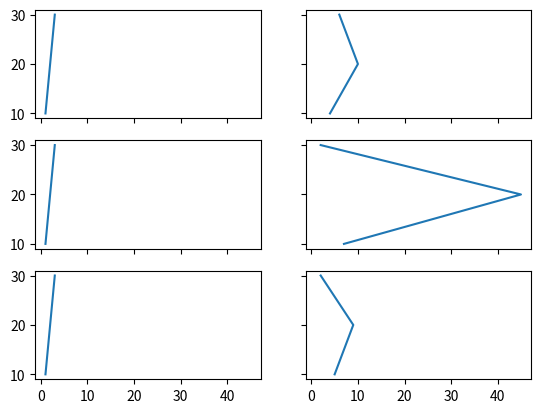

Write Python code to recreate this figure.
import matplotlib.pyplot as plt

x, y = [1, 2, 3], [10, 20, 30]
x1, y1 = [4, 10, 6], [10, 20, 30]
x2, y2 = [7, 45, 2], [10, 20, 30]
x3, y3 = [5, 9, 2], [10, 20, 30]

# plt.subplot(3, 2, 1)
# plt.plot(x, y)

# plt.subplot(3, 2, 2)
# plt.plot(x1, y1)

# plt.subplot(3, 2, 3)
# plt.plot(x2, y2)

# plt.subplot(3, 2, 4)
# plt.plot(x2, y2)

# plt.subplot(3, 2, 5)
# plt.plot(x2, y2)

# plt.subplot(3, 2, 6)
# plt.plot(x3, y3)

fig, ax = plt.subplots(3, 2, sharex=True, sharey=True)
ax[0, 0].plot(x, y)
ax[0, 1].plot(x1, y1)
ax[1, 0].plot(x, y)
ax[1, 1].plot(x2, y2)
ax[2, 0].plot(x, y)
ax[2, 1].plot(x3, y3)

plt.show()
